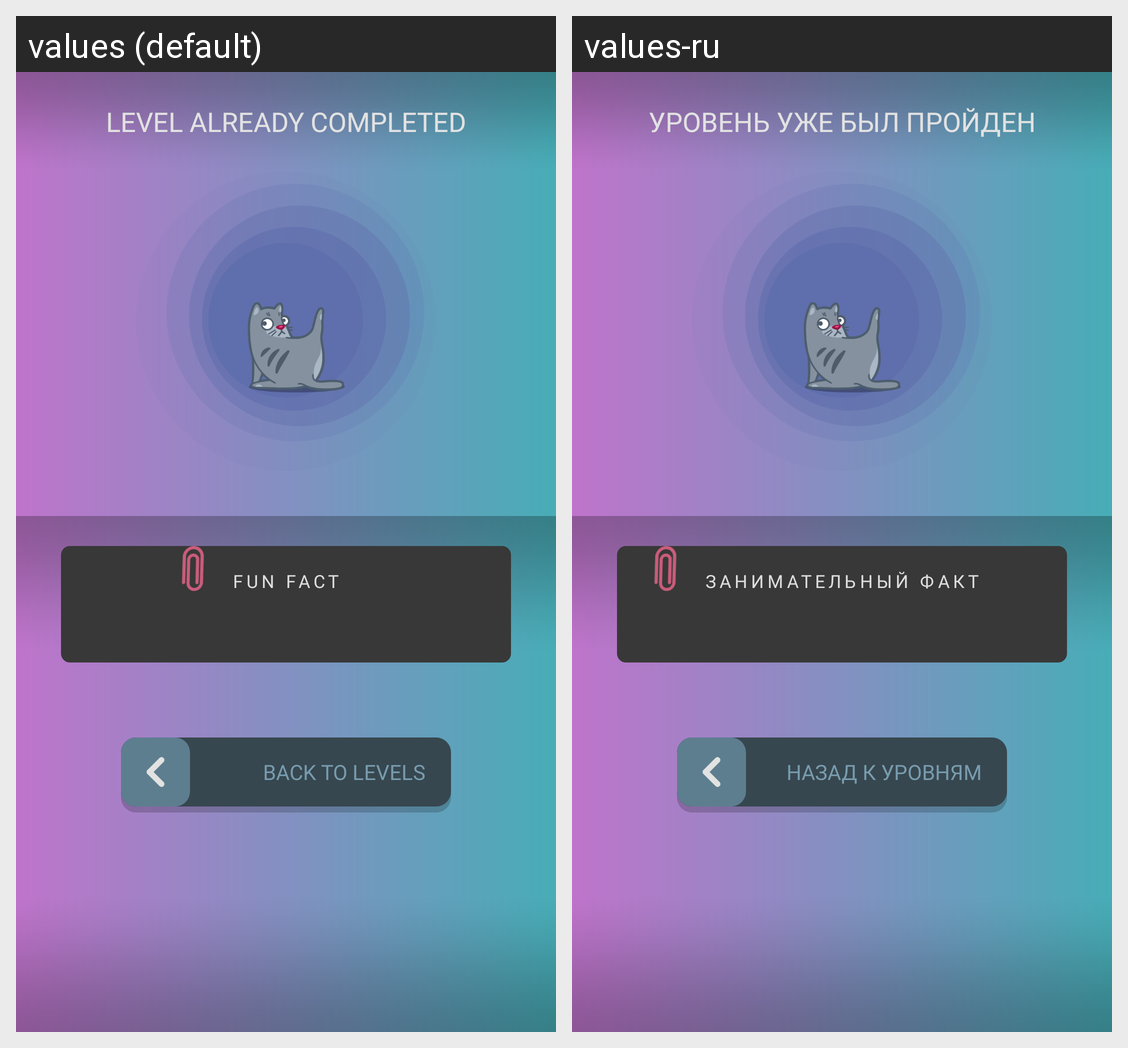

Here is an Android app screen in its default locale and in the app's own translations. Write out the translated-string differences for the strings that appear on this screen.
Android screen res/layout/frag_level_solved_before.xml rendered under 2 locales, left to right: values (default), values-ru. Device: Nexus 5 (rendered at 1080×1920; each locale shown at half size, 540×960, under a caption strip naming it); theme WordChunksAppTheme.
Strings drawn on this screen, with the default value and each locale's value (text and hints the layout hard-codes, and strings that could not be matched under every locale, appear in the picture but are not listed):

level_already_completed
  values: LEVEL ALREADY COMPLETED
  values-ru: УРОВЕНЬ УЖЕ БЫЛ ПРОЙДЕН

fun_fact
  values: FUN FACT
  values-ru: ЗАНИМАТЕЛЬНЫЙ ФАКТ

back_to_levels
  values: BACK TO LEVELS
  values-ru: НАЗАД К УРОВНЯМ
